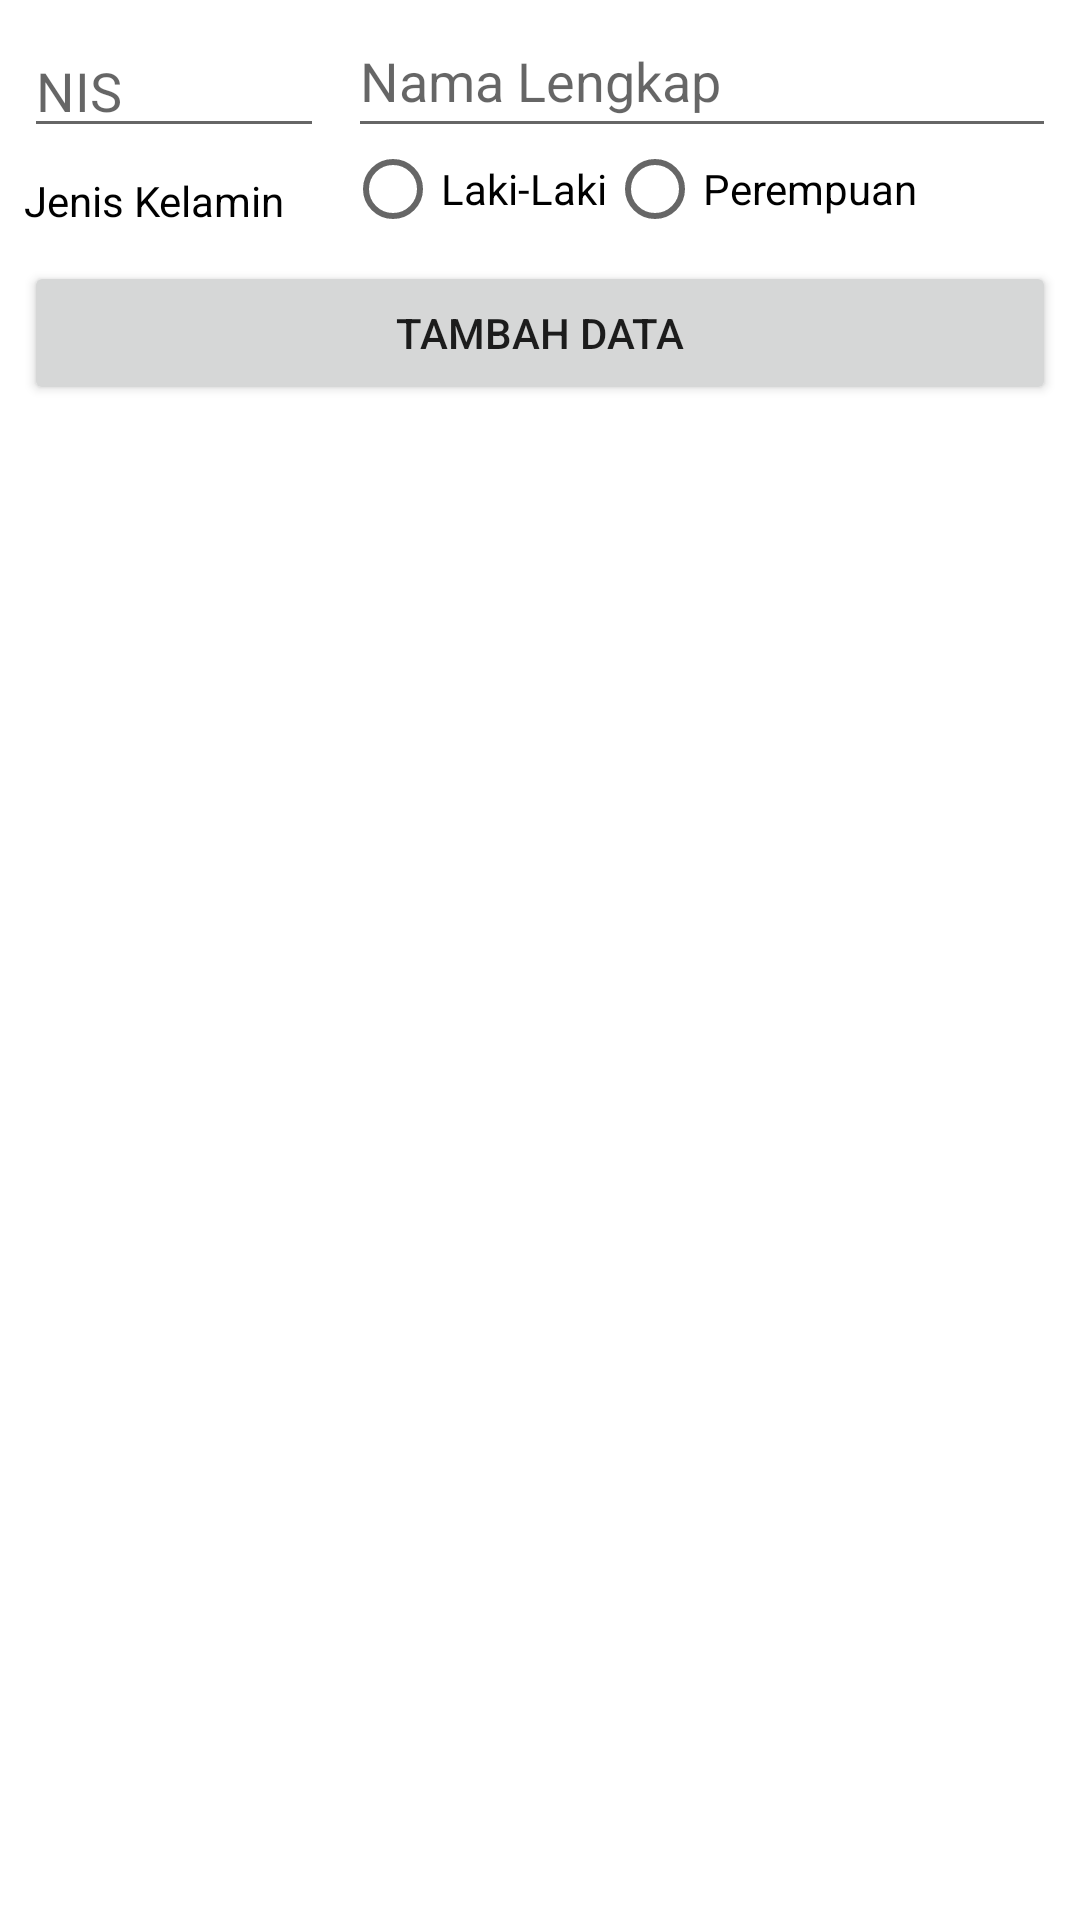

The Android layout XML behind this screen, and the referenced resources:
<!-- AndroidManifest.xml: application theme Theme.CRUDRecycleView -->
<!-- res/layout/activity_main.xml -->
<?xml version="1.0" encoding="utf-8"?>
<androidx.constraintlayout.widget.ConstraintLayout xmlns:android="http://schemas.android.com/apk/res/android"
    xmlns:app="http://schemas.android.com/apk/res-auto"
    xmlns:tools="http://schemas.android.com/tools"
    android:layout_width="match_parent"
    android:layout_height="match_parent"
    tools:context=".MainActivity">

    <EditText
        android:id="@+id/txtInputNIS"
        android:layout_width="100dp"
        android:layout_height="wrap_content"
        android:layout_marginStart="8dp"
        android:layout_marginTop="8dp"
        android:ems="10"
        android:hint="NIS"
        android:inputType="textPersonName"
        app:layout_constraintStart_toStartOf="parent"
        app:layout_constraintTop_toTopOf="parent"
        tools:ignore="TouchTargetSizeCheck" />

    <EditText
        android:id="@+id/btnInputNama"
        android:layout_width="0dp"
        android:layout_height="wrap_content"
        android:layout_marginStart="8dp"
        android:layout_marginTop="8dp"
        android:layout_marginEnd="8dp"
        android:ems="10"
        android:hint="Nama Lengkap"
        android:inputType="textPersonName"
        android:minHeight="48dp"
        app:layout_constraintBottom_toBottomOf="@+id/txtInputNIS"
        app:layout_constraintEnd_toEndOf="parent"
        app:layout_constraintHorizontal_bias="1.0"
        app:layout_constraintStart_toEndOf="@+id/txtInputNIS"
        app:layout_constraintTop_toTopOf="parent"
        app:layout_constraintVertical_bias="1.0" />

    <TextView
        android:id="@+id/textView"
        android:layout_width="wrap_content"
        android:layout_height="wrap_content"
        android:layout_marginStart="8dp"
        android:layout_marginTop="8dp"
        android:text="Jenis Kelamin"
        android:textColor="#000000"
        app:layout_constraintStart_toStartOf="parent"
        app:layout_constraintTop_toBottomOf="@+id/txtInputNIS" />

    <RadioGroup
        android:id="@+id/radioGroup"
        android:layout_width="wrap_content"
        android:layout_height="wrap_content"
        android:layout_marginStart="20dp"
        android:orientation="horizontal"
        app:layout_constraintBottom_toBottomOf="@+id/textView"
        app:layout_constraintStart_toEndOf="@+id/textView"
        app:layout_constraintTop_toBottomOf="@+id/txtInputNIS">

        <RadioButton
            android:id="@+id/rbLakiLaki"
            android:layout_width="wrap_content"
            android:layout_height="wrap_content"
            android:text="Laki-Laki" />

        <RadioButton
            android:id="@+id/rbPerempuan"
            android:layout_width="wrap_content"
            android:layout_height="wrap_content"
            android:text="Perempuan" />
    </RadioGroup>

    <Button
        android:id="@+id/btnTambah"
        android:layout_width="0dp"
        android:layout_height="wrap_content"
        android:text="TAMBAH DATA"
        app:layout_constraintEnd_toEndOf="@+id/btnInputNama"
        app:layout_constraintStart_toStartOf="@+id/txtInputNIS"
        app:layout_constraintTop_toBottomOf="@+id/radioGroup" />

    <androidx.recyclerview.widget.RecyclerView
        android:id="@+id/listData"
        android:layout_width="410dp"
        android:layout_height="559dp"
        android:layout_marginTop="8dp"
        android:layout_marginBottom="16dp"
        app:layout_constraintBottom_toBottomOf="parent"
        app:layout_constraintEnd_toEndOf="parent"
        app:layout_constraintStart_toStartOf="parent"
        app:layout_constraintTop_toBottomOf="@+id/btnTambah" />
</androidx.constraintlayout.widget.ConstraintLayout>
<!-- resources referenced by this layout -->
<resources>
  <style name="Theme.CRUDRecycleView" parent="Theme.MaterialComponents.DayNight.DarkActionBar">
          
          <item name="colorPrimary">@color/purple_500</item>
          <item name="colorPrimaryVariant">@color/purple_700</item>
          <item name="colorOnPrimary">@color/white</item>
          
          <item name="colorSecondary">@color/teal_200</item>
          <item name="colorSecondaryVariant">@color/teal_700</item>
          <item name="colorOnSecondary">@color/black</item>
          
          <item name="android:statusBarColor" tools:targetApi="l">?attr/colorPrimaryVariant</item>
          
      </style>
  <!-- not gathered from this repository: default colours our renderer supplied (Android Studio template values) -->
  <color name="purple_500">#FF6200EE</color>
  <color name="purple_700">#FF3700B3</color>
  <color name="teal_200">#FF03DAC5</color>
  <color name="teal_700">#FF018786</color>
  <color name="black">#FF000000</color>
  <color name="white">#FFFFFFFF</color>
</resources>
